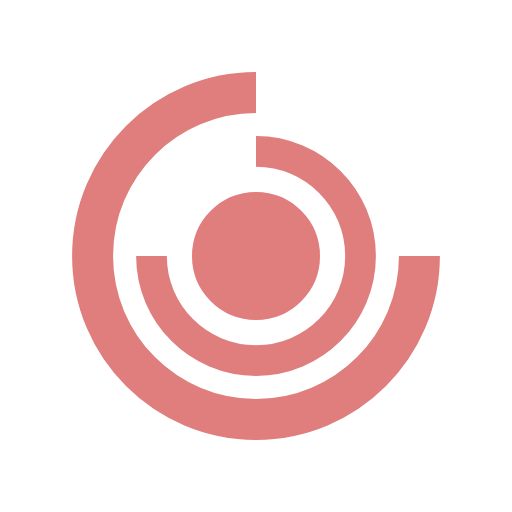
t = 0.00 s
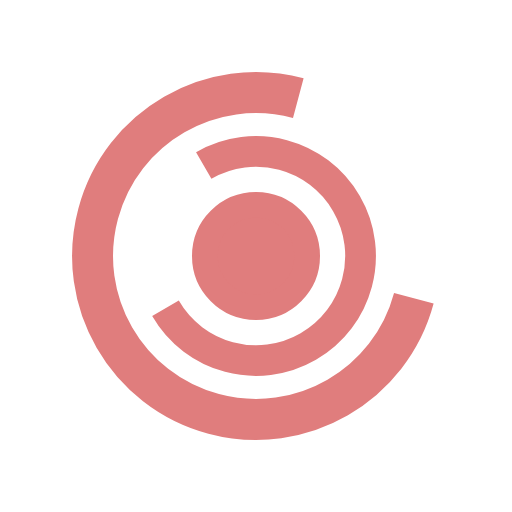
t = 1.67 s
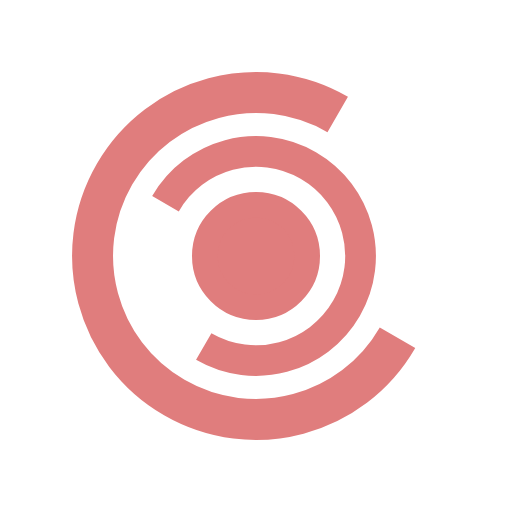
t = 3.33 s
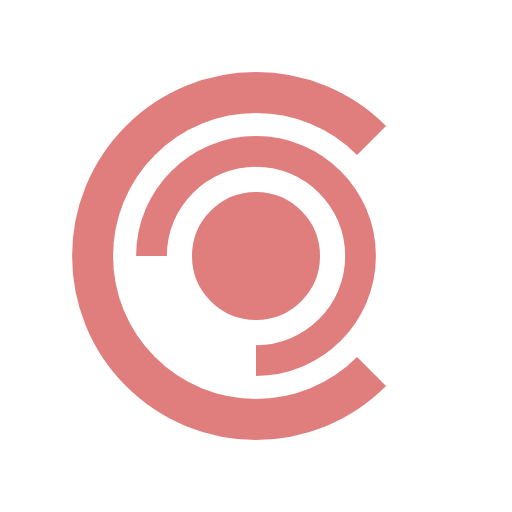
t = 5.00 s
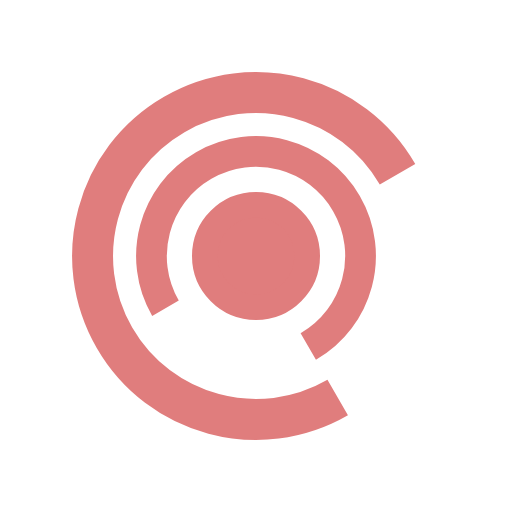
t = 6.67 s
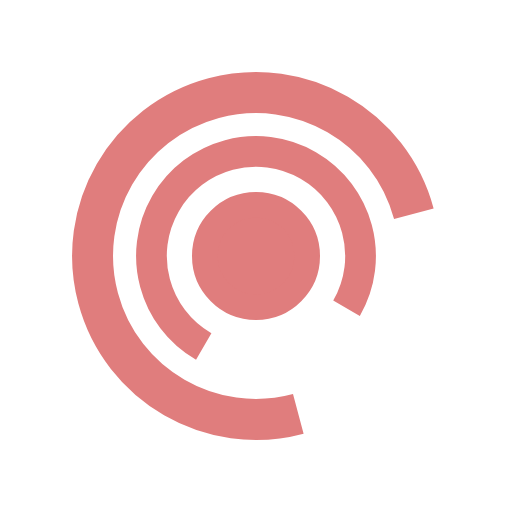
t = 8.33 s

The animated SVG that drew these frames (rendered in a browser with its animation timeline set to each time). Animation: 2 SMIL elements (animateTransform=2); frames cover the first 8.33 s, repeats indefinitely.

<?xml version="1.0" encoding="utf-8"?>
<!-- Generator: Adobe Illustrator 21.0.2, SVG Export Plug-In . SVG Version: 6.00 Build 0)  -->
<svg version="1.1" id="Layer_1" xmlns="http://www.w3.org/2000/svg" xmlns:xlink="http://www.w3.org/1999/xlink" x="0px" y="0px"
	 width="100px" height="100px" viewBox="0 0 100 100" enable-background="new 0 0 100 100" xml:space="preserve">
<path fill="none" stroke="#e07d7d" stroke-width="8" stroke-miterlimit="10" d="M81.917,50c0,17.627-14.29,31.917-31.917,31.917
	S18.083,67.627,18.083,50S32.373,18.083,50,18.083">
<animateTransform attributeName="transform"
	attributeType="XML"
	type="rotate"
	from="0 50 50"
	to="360 50 50"
	dur="40s"
	repeatCount="indefinite"/>
</path>
<path fill="none" stroke="#e07d7d" stroke-width="8" stroke-miterlimit="10" d="M27.917,50"/>
<path fill="none" stroke="#e07d7d" stroke-width="6" stroke-miterlimit="10" d="M50.001,29.584c11.276,0,20.417,9.141,20.417,20.417
	s-9.141,20.417-20.417,20.417s-20.417-9.141-20.417-20.417">
	<animateTransform attributeName="transform"
	attributeType="XML"
	type="rotate"
	from="0 50 50"
	to="-360 50 50"
	dur="20s"
	repeatCount="indefinite"/>
	</path>
<circle fill="#e07d7d" stroke="#e07d7d" stroke-width="5" stroke-miterlimit="10" cx="50" cy="50" r="10"/>
</svg>
